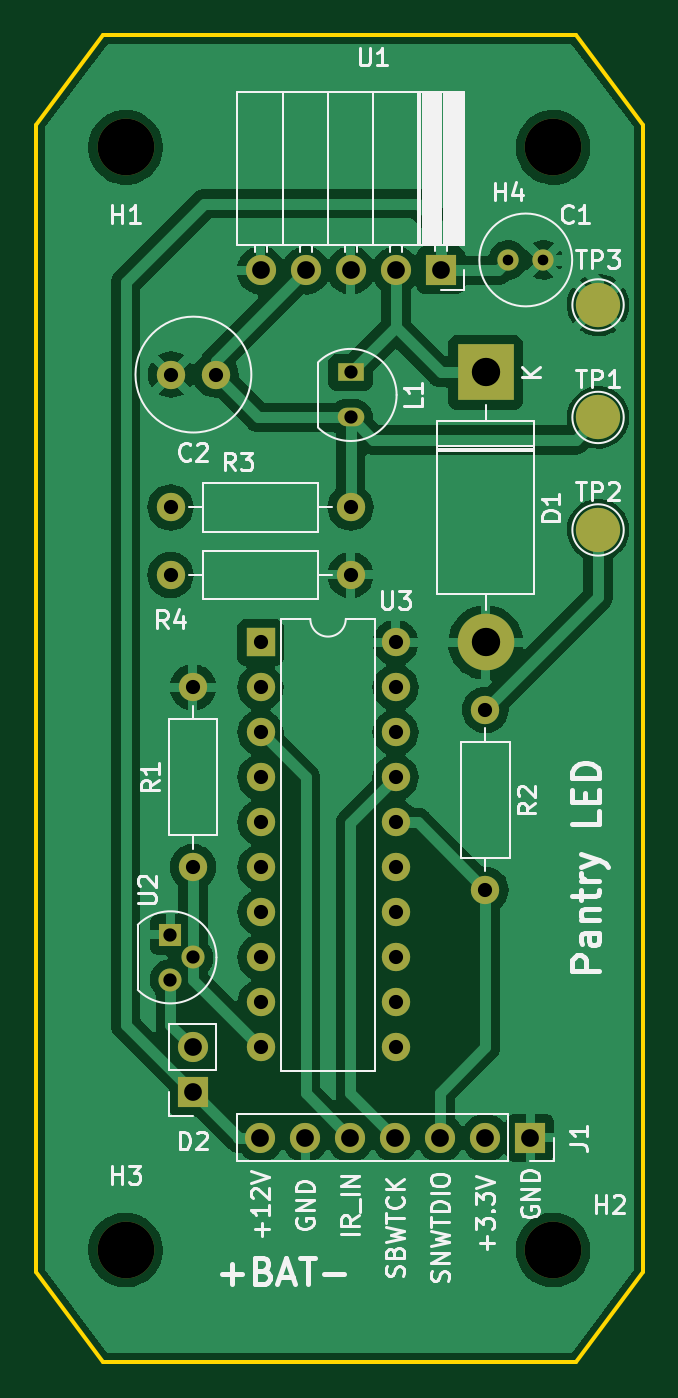
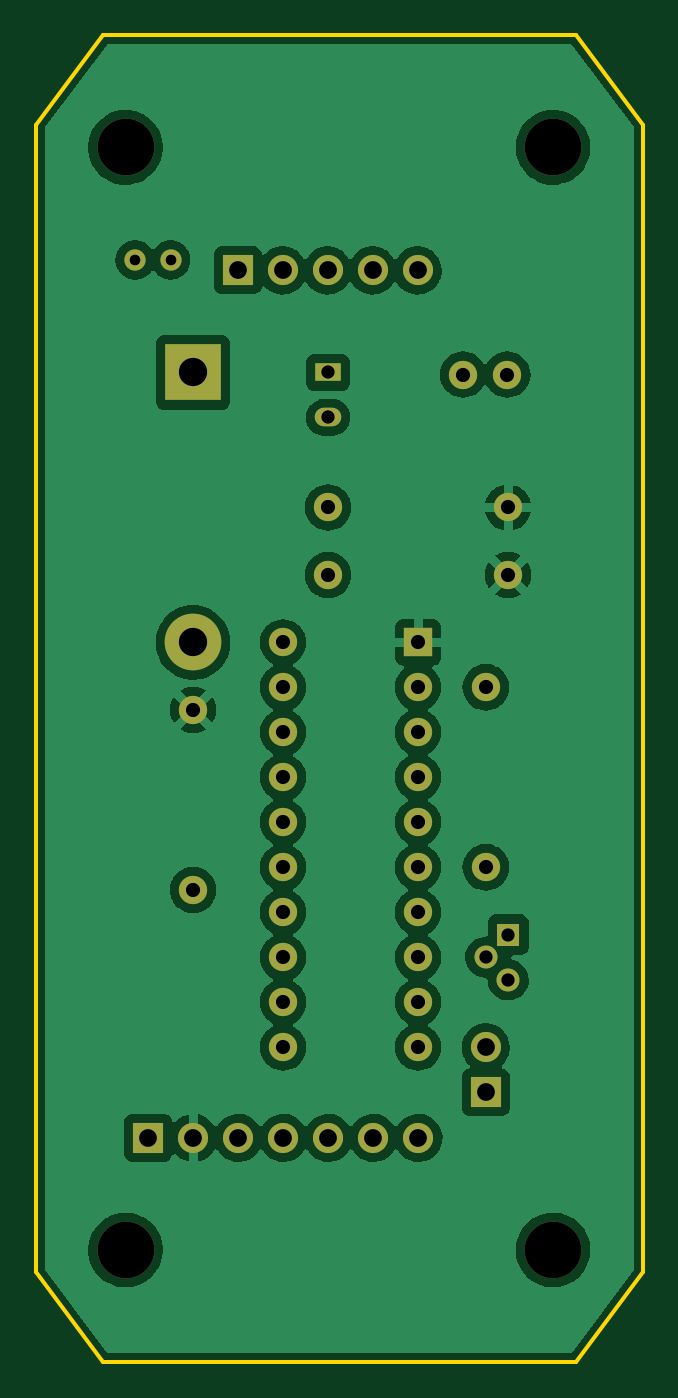
Circuit board: 11 layer files. Board 34.3 x 74.9 mm.
- bottom_copper: PantryLED-B_Cu.gbr (117507 bytes)
- bottom_mask: PantryLED-B_Mask.gbr (2646 bytes)
- paste: PantryLED-B_Paste.gbr (456 bytes)
- bottom_silk: PantryLED-B_Silkscreen.gbr (457 bytes)
- outline: PantryLED-Edge_Cuts.gbr (715 bytes)
- top_copper: PantryLED-F_Cu.gbr (114172 bytes)
- top_mask: PantryLED-F_Mask.gbr (2804 bytes)
- paste: PantryLED-F_Paste.gbr (456 bytes)
- top_silk: PantryLED-F_Silkscreen.gbr (27224 bytes)
- drill: PantryLED-NPTH.drl (381 bytes)
- drill: PantryLED-PTH.drl (1239 bytes)

=== bottom_copper: PantryLED-B_Cu.gbr (117507 bytes, source omitted) ===
=== bottom_mask: PantryLED-B_Mask.gbr ===
%TF.GenerationSoftware,KiCad,Pcbnew,(6.0.9)*%
%TF.CreationDate,2024-07-08T19:13:13-04:00*%
%TF.ProjectId,PantryLED,50616e74-7279-44c4-9544-2e6b69636164,rev?*%
%TF.SameCoordinates,Original*%
%TF.FileFunction,Soldermask,Bot*%
%TF.FilePolarity,Negative*%
%FSLAX46Y46*%
G04 Gerber Fmt 4.6, Leading zero omitted, Abs format (unit mm)*
G04 Created by KiCad (PCBNEW (6.0.9)) date 2024-07-08 19:13:13*
%MOMM*%
%LPD*%
G01*
G04 APERTURE LIST*
%ADD10R,1.700000X1.700000*%
%ADD11O,1.700000X1.700000*%
%ADD12R,3.200000X3.200000*%
%ADD13O,3.200000X3.200000*%
%ADD14C,3.200000*%
%ADD15C,1.600000*%
%ADD16O,1.600000X1.600000*%
%ADD17R,1.300000X1.300000*%
%ADD18C,1.300000*%
%ADD19R,1.500000X1.050000*%
%ADD20O,1.500000X1.050000*%
%ADD21C,1.200000*%
%ADD22R,1.600000X1.600000*%
G04 APERTURE END LIST*
D10*
%TO.C,J1*%
X152380000Y-106705000D03*
D11*
X149840000Y-106705000D03*
X147300000Y-106705000D03*
X144760000Y-106705000D03*
X142220000Y-106705000D03*
X139680000Y-106705000D03*
X137140000Y-106705000D03*
%TD*%
D12*
%TO.C,D1*%
X149860000Y-63500000D03*
D13*
X149860000Y-78740000D03*
%TD*%
D14*
%TO.C,H3*%
X129540000Y-113030000D03*
%TD*%
%TO.C,H4*%
X153670000Y-50800000D03*
%TD*%
D10*
%TO.C,D2*%
X133340000Y-104135000D03*
D11*
X133340000Y-101595000D03*
%TD*%
D10*
%TO.C,U1*%
X147340000Y-57740000D03*
D11*
X144800000Y-57740000D03*
X142260000Y-57740000D03*
X139720000Y-57740000D03*
X137180000Y-57740000D03*
%TD*%
D15*
%TO.C,R2*%
X149850000Y-82545000D03*
D16*
X149850000Y-92705000D03*
%TD*%
D15*
%TO.C,R1*%
X133340000Y-91435000D03*
D16*
X133340000Y-81275000D03*
%TD*%
D17*
%TO.C,U2*%
X132070000Y-95245000D03*
D18*
X133340000Y-96515000D03*
X132070000Y-97785000D03*
%TD*%
D14*
%TO.C,H1*%
X129540000Y-50800000D03*
%TD*%
%TO.C,H2*%
X153670000Y-113030000D03*
%TD*%
D15*
%TO.C,C2*%
X134620000Y-63620000D03*
X132120000Y-63620000D03*
%TD*%
D19*
%TO.C,L1*%
X142240000Y-63500000D03*
D20*
X142240000Y-66040000D03*
%TD*%
D21*
%TO.C,C1*%
X151130000Y-57150000D03*
X153130000Y-57150000D03*
%TD*%
D15*
%TO.C,R3*%
X142240000Y-71120000D03*
D16*
X132080000Y-71120000D03*
%TD*%
D15*
%TO.C,R4*%
X132080000Y-74930000D03*
D16*
X142240000Y-74930000D03*
%TD*%
D22*
%TO.C,U3*%
X137160000Y-78740000D03*
D16*
X137160000Y-81280000D03*
X137160000Y-83820000D03*
X137160000Y-86360000D03*
X137160000Y-88900000D03*
X137160000Y-91440000D03*
X137160000Y-93980000D03*
X137160000Y-96520000D03*
X137160000Y-99060000D03*
X137160000Y-101600000D03*
X144780000Y-101600000D03*
X144780000Y-99060000D03*
X144780000Y-96520000D03*
X144780000Y-93980000D03*
X144780000Y-91440000D03*
X144780000Y-88900000D03*
X144780000Y-86360000D03*
X144780000Y-83820000D03*
X144780000Y-81280000D03*
X144780000Y-78740000D03*
%TD*%
M02*

=== paste: PantryLED-B_Paste.gbr ===
%TF.GenerationSoftware,KiCad,Pcbnew,(6.0.9)*%
%TF.CreationDate,2024-07-08T19:13:13-04:00*%
%TF.ProjectId,PantryLED,50616e74-7279-44c4-9544-2e6b69636164,rev?*%
%TF.SameCoordinates,Original*%
%TF.FileFunction,Paste,Bot*%
%TF.FilePolarity,Positive*%
%FSLAX46Y46*%
G04 Gerber Fmt 4.6, Leading zero omitted, Abs format (unit mm)*
G04 Created by KiCad (PCBNEW (6.0.9)) date 2024-07-08 19:13:13*
%MOMM*%
%LPD*%
G01*
G04 APERTURE LIST*
G04 APERTURE END LIST*
M02*

=== bottom_silk: PantryLED-B_Silkscreen.gbr ===
%TF.GenerationSoftware,KiCad,Pcbnew,(6.0.9)*%
%TF.CreationDate,2024-07-08T19:13:13-04:00*%
%TF.ProjectId,PantryLED,50616e74-7279-44c4-9544-2e6b69636164,rev?*%
%TF.SameCoordinates,Original*%
%TF.FileFunction,Legend,Bot*%
%TF.FilePolarity,Positive*%
%FSLAX46Y46*%
G04 Gerber Fmt 4.6, Leading zero omitted, Abs format (unit mm)*
G04 Created by KiCad (PCBNEW (6.0.9)) date 2024-07-08 19:13:13*
%MOMM*%
%LPD*%
G01*
G04 APERTURE LIST*
G04 APERTURE END LIST*
M02*

=== outline: PantryLED-Edge_Cuts.gbr ===
%TF.GenerationSoftware,KiCad,Pcbnew,(6.0.9)*%
%TF.CreationDate,2024-07-08T19:13:13-04:00*%
%TF.ProjectId,PantryLED,50616e74-7279-44c4-9544-2e6b69636164,rev?*%
%TF.SameCoordinates,Original*%
%TF.FileFunction,Profile,NP*%
%FSLAX46Y46*%
G04 Gerber Fmt 4.6, Leading zero omitted, Abs format (unit mm)*
G04 Created by KiCad (PCBNEW (6.0.9)) date 2024-07-08 19:13:13*
%MOMM*%
%LPD*%
G01*
G04 APERTURE LIST*
%TA.AperFunction,Profile*%
%ADD10C,0.200000*%
%TD*%
G04 APERTURE END LIST*
D10*
X158750000Y-49530000D02*
X158750000Y-114300000D01*
X154940000Y-119380000D01*
X128270000Y-119380000D01*
X124460000Y-114300000D01*
X124460000Y-49530000D01*
X128270000Y-44450000D01*
X154940000Y-44450000D01*
X158750000Y-49530000D01*
M02*

=== top_copper: PantryLED-F_Cu.gbr (114172 bytes, source omitted) ===
=== top_mask: PantryLED-F_Mask.gbr ===
%TF.GenerationSoftware,KiCad,Pcbnew,(6.0.9)*%
%TF.CreationDate,2024-07-08T19:13:13-04:00*%
%TF.ProjectId,PantryLED,50616e74-7279-44c4-9544-2e6b69636164,rev?*%
%TF.SameCoordinates,Original*%
%TF.FileFunction,Soldermask,Top*%
%TF.FilePolarity,Negative*%
%FSLAX46Y46*%
G04 Gerber Fmt 4.6, Leading zero omitted, Abs format (unit mm)*
G04 Created by KiCad (PCBNEW (6.0.9)) date 2024-07-08 19:13:13*
%MOMM*%
%LPD*%
G01*
G04 APERTURE LIST*
%ADD10R,1.700000X1.700000*%
%ADD11O,1.700000X1.700000*%
%ADD12R,3.200000X3.200000*%
%ADD13O,3.200000X3.200000*%
%ADD14C,3.200000*%
%ADD15C,2.500000*%
%ADD16C,1.600000*%
%ADD17O,1.600000X1.600000*%
%ADD18R,1.300000X1.300000*%
%ADD19C,1.300000*%
%ADD20R,1.500000X1.050000*%
%ADD21O,1.500000X1.050000*%
%ADD22C,1.200000*%
%ADD23R,1.600000X1.600000*%
G04 APERTURE END LIST*
D10*
%TO.C,J1*%
X152380000Y-106705000D03*
D11*
X149840000Y-106705000D03*
X147300000Y-106705000D03*
X144760000Y-106705000D03*
X142220000Y-106705000D03*
X139680000Y-106705000D03*
X137140000Y-106705000D03*
%TD*%
D12*
%TO.C,D1*%
X149860000Y-63500000D03*
D13*
X149860000Y-78740000D03*
%TD*%
D14*
%TO.C,H3*%
X129540000Y-113030000D03*
%TD*%
%TO.C,H4*%
X153670000Y-50800000D03*
%TD*%
D10*
%TO.C,D2*%
X133340000Y-104135000D03*
D11*
X133340000Y-101595000D03*
%TD*%
D10*
%TO.C,U1*%
X147340000Y-57740000D03*
D11*
X144800000Y-57740000D03*
X142260000Y-57740000D03*
X139720000Y-57740000D03*
X137180000Y-57740000D03*
%TD*%
D15*
%TO.C,TP3*%
X156210000Y-59690000D03*
%TD*%
%TO.C,TP2*%
X156210000Y-72390000D03*
%TD*%
D16*
%TO.C,R2*%
X149850000Y-82545000D03*
D17*
X149850000Y-92705000D03*
%TD*%
D16*
%TO.C,R1*%
X133340000Y-91435000D03*
D17*
X133340000Y-81275000D03*
%TD*%
D18*
%TO.C,U2*%
X132070000Y-95245000D03*
D19*
X133340000Y-96515000D03*
X132070000Y-97785000D03*
%TD*%
D15*
%TO.C,TP1*%
X156210000Y-66040000D03*
%TD*%
D14*
%TO.C,H1*%
X129540000Y-50800000D03*
%TD*%
%TO.C,H2*%
X153670000Y-113030000D03*
%TD*%
D16*
%TO.C,C2*%
X134620000Y-63620000D03*
X132120000Y-63620000D03*
%TD*%
D20*
%TO.C,L1*%
X142240000Y-63500000D03*
D21*
X142240000Y-66040000D03*
%TD*%
D22*
%TO.C,C1*%
X151130000Y-57150000D03*
X153130000Y-57150000D03*
%TD*%
D16*
%TO.C,R3*%
X142240000Y-71120000D03*
D17*
X132080000Y-71120000D03*
%TD*%
D16*
%TO.C,R4*%
X132080000Y-74930000D03*
D17*
X142240000Y-74930000D03*
%TD*%
D23*
%TO.C,U3*%
X137160000Y-78740000D03*
D17*
X137160000Y-81280000D03*
X137160000Y-83820000D03*
X137160000Y-86360000D03*
X137160000Y-88900000D03*
X137160000Y-91440000D03*
X137160000Y-93980000D03*
X137160000Y-96520000D03*
X137160000Y-99060000D03*
X137160000Y-101600000D03*
X144780000Y-101600000D03*
X144780000Y-99060000D03*
X144780000Y-96520000D03*
X144780000Y-93980000D03*
X144780000Y-91440000D03*
X144780000Y-88900000D03*
X144780000Y-86360000D03*
X144780000Y-83820000D03*
X144780000Y-81280000D03*
X144780000Y-78740000D03*
%TD*%
M02*

=== paste: PantryLED-F_Paste.gbr ===
%TF.GenerationSoftware,KiCad,Pcbnew,(6.0.9)*%
%TF.CreationDate,2024-07-08T19:13:13-04:00*%
%TF.ProjectId,PantryLED,50616e74-7279-44c4-9544-2e6b69636164,rev?*%
%TF.SameCoordinates,Original*%
%TF.FileFunction,Paste,Top*%
%TF.FilePolarity,Positive*%
%FSLAX46Y46*%
G04 Gerber Fmt 4.6, Leading zero omitted, Abs format (unit mm)*
G04 Created by KiCad (PCBNEW (6.0.9)) date 2024-07-08 19:13:13*
%MOMM*%
%LPD*%
G01*
G04 APERTURE LIST*
G04 APERTURE END LIST*
M02*

=== top_silk: PantryLED-F_Silkscreen.gbr (27224 bytes, source omitted) ===
=== drill: PantryLED-NPTH.drl ===
M48
; DRILL file {KiCad (6.0.9)} date Mon Jul  8 19:13:22 2024
; FORMAT={-:-/ absolute / inch / decimal}
; #@! TF.CreationDate,2024-07-08T19:13:22-04:00
; #@! TF.GenerationSoftware,Kicad,Pcbnew,(6.0.9)
; #@! TF.FileFunction,NonPlated,1,2,NPTH
FMAT,2
INCH
; #@! TA.AperFunction,NonPlated,NPTH,ComponentDrill
T1C0.1260
%
G90
G05
T1
X5.1Y-2.0
X5.1Y-4.45
X6.05Y-2.0
X6.05Y-4.45
T0
M30

=== drill: PantryLED-PTH.drl ===
M48
; DRILL file {KiCad (6.0.9)} date Mon Jul  8 19:13:22 2024
; FORMAT={-:-/ absolute / inch / decimal}
; #@! TF.CreationDate,2024-07-08T19:13:22-04:00
; #@! TF.GenerationSoftware,Kicad,Pcbnew,(6.0.9)
; #@! TF.FileFunction,Plated,1,2,PTH
FMAT,2
INCH
; #@! TA.AperFunction,Plated,PTH,ComponentDrill
T1C0.0236
; #@! TA.AperFunction,Plated,PTH,ComponentDrill
T2C0.0295
; #@! TA.AperFunction,Plated,PTH,ComponentDrill
T3C0.0315
; #@! TA.AperFunction,Plated,PTH,ComponentDrill
T4C0.0394
; #@! TA.AperFunction,Plated,PTH,ComponentDrill
T5C0.0630
%
G90
G05
T1
X5.95Y-2.25
X6.0287Y-2.25
T2
X5.1996Y-3.7498
X5.1996Y-3.8498
X5.2496Y-3.7998
X5.6Y-2.5
X5.6Y-2.6
T3
X5.2Y-2.8
X5.2Y-2.95
X5.2016Y-2.5047
X5.2496Y-3.1998
X5.2496Y-3.5998
X5.3Y-2.5047
X5.4Y-3.1
X5.4Y-3.2
X5.4Y-3.3
X5.4Y-3.4
X5.4Y-3.5
X5.4Y-3.6
X5.4Y-3.7
X5.4Y-3.8
X5.4Y-3.9
X5.4Y-4.0
X5.6Y-2.8
X5.6Y-2.95
X5.7Y-3.1
X5.7Y-3.2
X5.7Y-3.3
X5.7Y-3.4
X5.7Y-3.5
X5.7Y-3.6
X5.7Y-3.7
X5.7Y-3.8
X5.7Y-3.9
X5.7Y-4.0
X5.8996Y-3.2498
X5.8996Y-3.6498
T4
X5.2496Y-3.9998
X5.2496Y-4.0998
X5.3992Y-4.201
X5.4008Y-2.2732
X5.4992Y-4.201
X5.5008Y-2.2732
X5.5992Y-4.201
X5.6008Y-2.2732
X5.6992Y-4.201
X5.7008Y-2.2732
X5.7992Y-4.201
X5.8008Y-2.2732
X5.8992Y-4.201
X5.9992Y-4.201
T5
X5.9Y-2.5
X5.9Y-3.1
T0
M30

